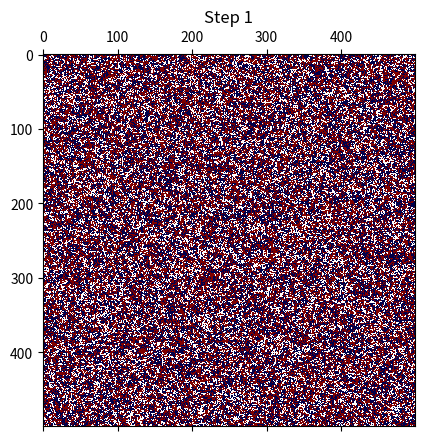

The matplotlib source for this figure:
import argparse, random
import numpy as np
import matplotlib.pyplot as plt

"""
Assignment 4: Bacterial Warfare 

General instructions: Please use this code skeleton for your implementation, making no changes to the function names,
function parameter names, or function return-value names. We recommend that you complete this assignment in the
following order:
	1. implement the argument parser, as described in the "if __name__ == '__main__'" block at the bottom of this script
	2. implement seed_grid
	3. implement update_grid
	4. implement update_plot
	5. run your code and confirm that the plots you see resemble those from the paper
"""

def seed_grid(n):
	"""
	This function is used to create the initial "playing field", an n x n array randomly populated with 1's (for the
	red species) and -1's (for the blue species). Initially, populate every position in the grid (i.e., fill every
	position with either a 1 or a -1).

	:param n: grid dimension. returned grid will be nxn
	:type n: int
	:return grid: n x n grid, randomly populated with 1's and -1's
	:rtype grid: numpy.ndarray
	"""
	grid = np.array([-1,1])   
	grid = grid[np.random.randint(0, len(grid), (n, n))]
	return grid

def update_grid(grid, killing_rate, reproducing_rate):
	"""
	This function is used to simulate a single step of the bacterial warfare simulation. It takes in the current
	playing field (grid), updates it (through killing and reproduction), and returns the updated playing field (grid).

	:param grid: initial grid
	:type grid: numpy.ndarray
	:param killing_rate: proportion of cells that activate their TS66 system each step
	:type killing_rate: float
	:param reproducing_rate: proportion of cells that attempt to reproduce each step
	:type reproducing_rate: float
	:return grid: updated grid
	:rtype grid: numpy.ndarray
	"""

	# Determine how many bacteria are activated for T6SS (killing_rate * number of cells alive)
	# Determine how many bacteria are activated for T6SS (killing_rate * number of cells alive)
	num_activated = int(killing_rate * np.count_nonzero(grid)) #0 # Properly define this variable
	not_alive = 0
    # use a for loop to activate the specified number of bacteria.
	for i in range(num_activated):
    # Randomly choose a grid position
		n = 2  
		index = np.random.choice(grid.shape[0], n, replace=True)
		x = index[0] #0  # define x appropriately
		y = index[1] #0  # define y appropriately
        # using a while loop, choose new random grid positions until you encounter an occupied position (if the position
        # you chose initially was unoccupied)
		
		while grid[x, y] == 0:
    		# do something
			n = 2
			index = np.random.choice(grid.shape[0], n, replace=True)
			x = index[0] #0  # define x appropriately
			y = index[1] #0  # define y appropriately

        # kill all bacteria of the opposite species occupying positions adjacent to the bacterium in the chosen position
		for r in [x-1,x,x+1]:
    		# do something
			for s in [y-1,y,y+1]:
    			# do
				if r == grid.shape[0] or s == grid.shape[1]:
    				# 
					continue
				elif r==x and s==y:
                    #
					continue
				elif grid[r][s] != grid[x][y]:
                    #
					grid[r][s] = 0
					not_alive+=1
      
    # Determine the number of bacteria that will reproduce (number of bacteria alive * reproduction rate)
	num_reproducing = int(reproducing_rate * np.count_nonzero(grid)) #0 # Properly define this variable

    # Loop through number of bacteria that are reproducing
	for i in range(num_reproducing):
        # Randomly choose a grid position
		n = 2  
		index = np.random.choice(grid.shape[0], n, replace=True)
		x = index[0] #0  # define x appropriately
		y = index[1] #0  # define y appropriately
        # using a while loop, choose new random grid positions until you encounter an occupied position (if the position
        # you chose initially was unoccupied)
		while grid[x, y] == 0:
    		#
			n = 2
			index = np.random.choice(grid.shape[0], n, replace=True)
			x = index[0] #0  # define x appropriately
			y = index[1] #0  # define y appropriately
		empty_pos = []
        # if there is not an empty position adjacent to the cell, continue without modifying the grid
		for r in [x-1,x,x+1]:
    		#
			for s in [y-1,y,y+1]:
                #
				if r == grid.shape[0] or s == grid.shape[1]:
    				#
					continue
				elif r==x and s==y:
					#
					continue
				elif grid[r][s] == 0:
    				#
					empty_pos.append((r,s))
        
		if empty_pos:
    		#
			pos_val = random.choice(empty_pos)
			grid[pos_val[0]][pos_val[1]] = grid[x][y]
		else:
            #
			continue

		# if there is at least one empty position adjacent to the cell, set one of the empty positions to the species
		# of the reproducing cell. The filled position should be chosen randomly from all available positions adjacent
		# to the focal bacterium.

	return grid

def update_plot(img_obj, grid, i):
	"""
	This function is used to update the plot of the current bacterial distribution across the playing field. The
	parameter img_obj should be a matplotlib.image.AxesImage object, which is the type of object returned by
	matplotlib.pyplot.matshow().

	:param img_obj: plotting object to be updated
	:type img_obj: matplotlib.image.AxesImage
	:param grid: array containing the current playing field
	:type grid: numpy.ndarray
	:param i: current simulation step
	:type i: int
	"""

	# use the matplotlib.image.AxesImage.set_data() method to update array associated with img_obj
	img_obj.set_data(grid)
	# update the title to be "Step i", where i is the current step
	plt.title(f"Step {i}")
	# use the matplotlib.pyplot.draw() command to redraw the figure
	plt.draw()
	# use the matplotlib.pyplot.pause() command to delay the drawing of the next frame by 0.1 seconds
	plt.pause(0.1)
	#pass  # remove this pass statement when your function is implemented

	# this return statement is not necessary, but is included to help with grading
	return img_obj


if __name__ == '__main__':
	# Use argparse to take in the grid size, the number steps you want to simulate, the killing_rate, and the
	# reproduction_rate. Set the default values of these arguments to what was used in the paper. Use flagged arguments
	# for all four arguments. Use the flag names "--gridsize", "--n_steps", "--killing_rate", and "--reproduction_rate".
	# include a descriptive help string for each, and specify the expected type. Please place all of your argument
	# parsing code here, within the __name__ == '__main__' block.
	parser = argparse.ArgumentParser(description = 'This is assignment 4')
	# add your argument parsing code here
	args = parser.add_argument('--gridsize', type=int, default=500,help='value of grid size for creating the plate')
	args = parser.add_argument('--n_steps', type=int, default=2,help='number of steps to simulate')
	args = parser.add_argument('--killing_rate', type=float, default=0.05,help='the killing rate : proportion of cells that activate their TS66 system each step')   
	args = parser.add_argument('--reproduction_rate', type=float, default=0.05,help='reproducing_rate: proportion of cells that attempt to reproduce each step')   
	#args = None  # properly define this variable
	args = parser.parse_args()
	# the code below is complete, but you should read it to better understand how the functions you write above should
	# operate
	grid = seed_grid(args.gridsize)
	img_obj = plt.matshow(grid, cmap='seismic')
	for i in range(args.n_steps):
		print('Loop: ' + str(i))
		update_grid(grid, args.killing_rate, args.reproduction_rate)
		update_plot(img_obj, grid, i)
